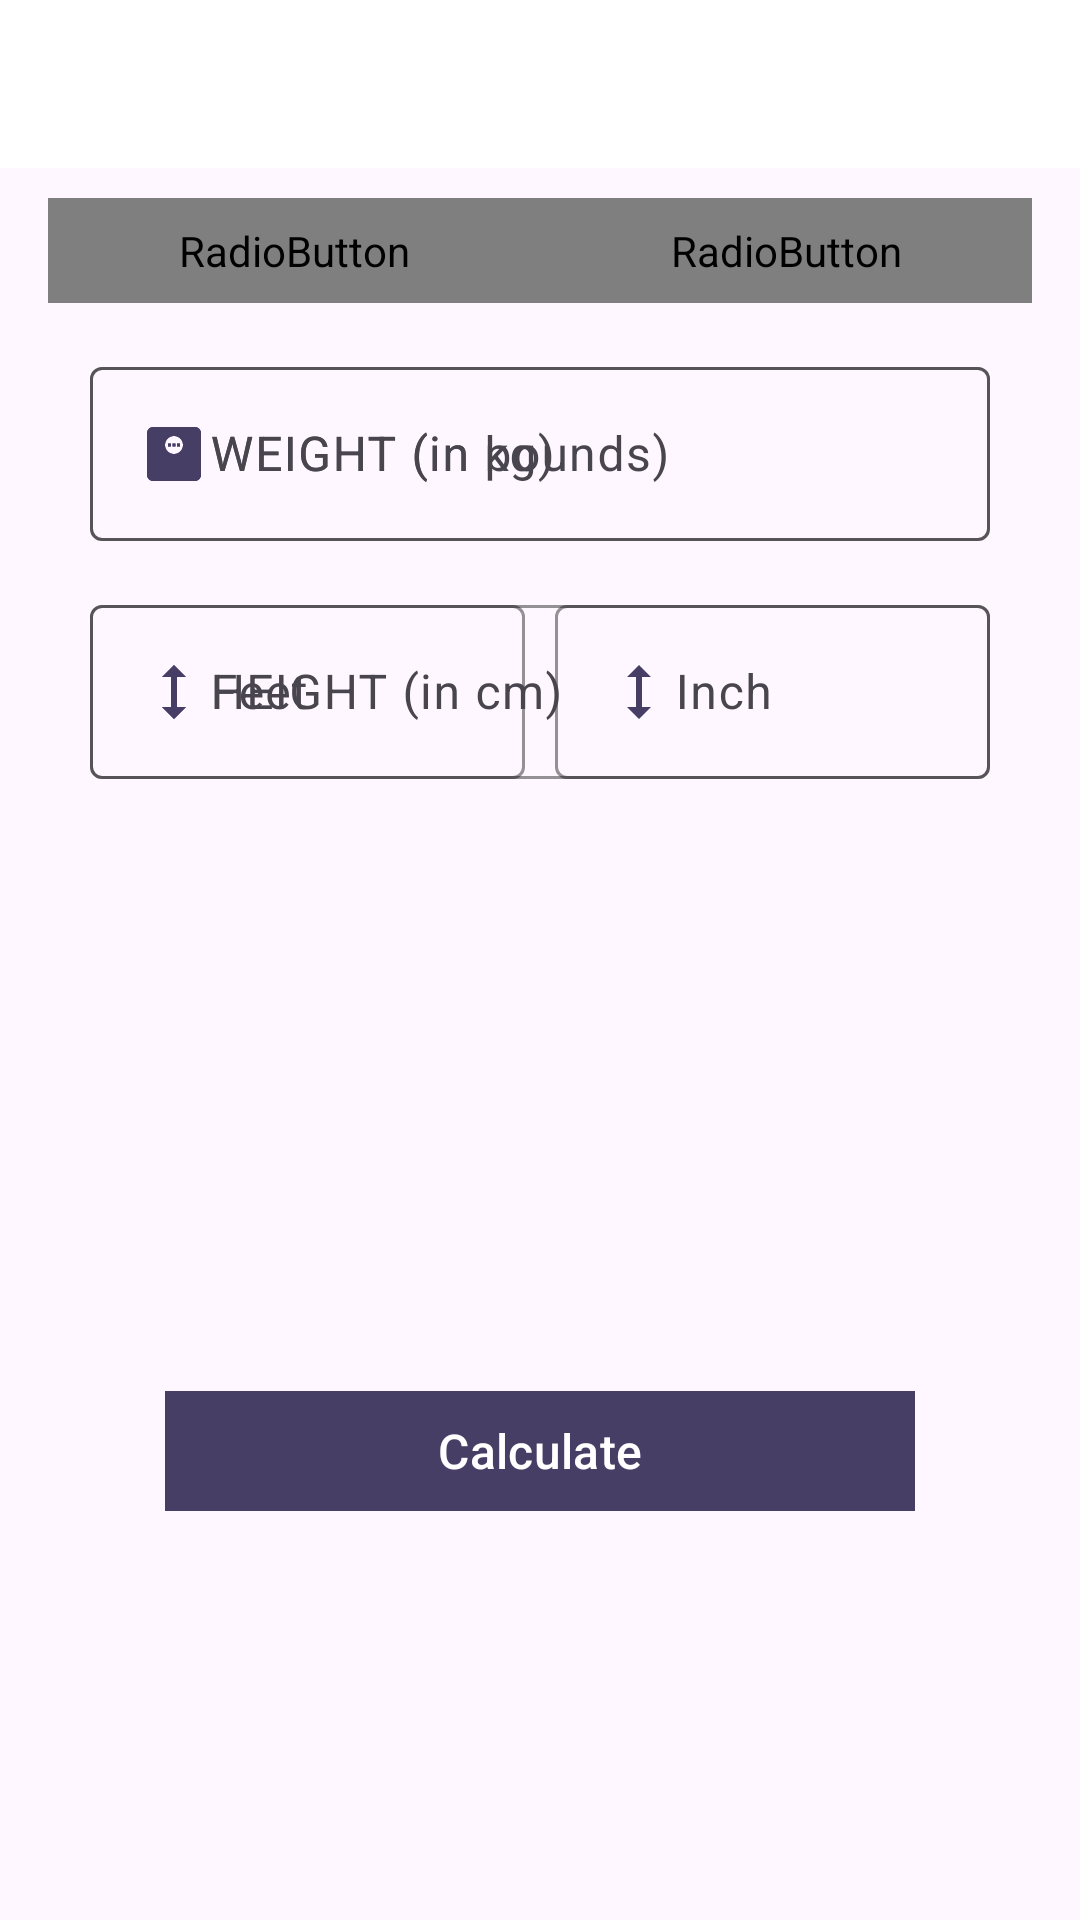

The Android layout XML behind this screen, and the referenced resources:
<!-- AndroidManifest.xml: application theme Theme.Workout -->
<!-- res/layout/activity_bmiactivity.xml -->
<?xml version="1.0" encoding="utf-8"?>
<androidx.constraintlayout.widget.ConstraintLayout xmlns:android="http://schemas.android.com/apk/res/android"
    xmlns:app="http://schemas.android.com/apk/res-auto"
    xmlns:tools="http://schemas.android.com/tools"
    android:layout_width="match_parent"
    android:layout_height="match_parent"
    tools:context=".BMIActivity">

    <androidx.appcompat.widget.Toolbar
        android:id="@+id/toolbarExercise"
        android:layout_width="match_parent"
        android:layout_height="?android:attr/actionBarSize"
        android:background="#ffffff"
        android:theme="@style/ToolbarTheme"
        app:layout_constraintTop_toTopOf="parent"
        app:titleTextColor="@color/purple" />
    
    <RadioGroup
        android:id="@+id/rgUnits"
        android:layout_width="match_parent"
        android:layout_height="wrap_content"
        android:layout_marginStart="16dp"
        android:layout_marginEnd="16dp"
        app:layout_constraintTop_toBottomOf="@id/toolbarExercise"
        app:layout_constraintLeft_toLeftOf="parent"
        android:layout_marginTop="10dp"
        app:layout_constraintRight_toRightOf="parent"
        android:background="@drawable/drawable_radio_group_tab_background"
        android:orientation="horizontal">

        <RadioButton
            android:id="@+id/rbMetric"
            android:layout_width="0dp"
            android:layout_height="35dp"
            android:layout_weight="0.50"
            android:background="@drawable/drawable_units_tab_selector"
            android:button="@null"
            android:checked="true"
            android:gravity="center"
            android:text="Metric Units"
            android:textColor="@drawable/drawable_units_tab_text_color_selector"
            android:textSize="16sp"
            android:textStyle="bold"/>

        <RadioButton
            android:id="@+id/rbBurger"
            android:layout_width="0dp"
            android:layout_height="35dp"
            android:layout_weight="0.50"
            android:background="@drawable/drawable_units_tab_selector"
            android:button="@null"
            android:checked="true"
            android:gravity="center"
            android:text="Burger Units"
            android:textColor="@drawable/drawable_units_tab_text_color_selector"
            android:textSize="16sp"
            android:textStyle="bold"/>

    </RadioGroup>

    <LinearLayout
        android:id="@+id/llBurger"
        android:layout_width="match_parent"
        android:layout_height="wrap_content"
        android:layout_marginTop="16dp"
        android:orientation="vertical"
        app:layout_constraintLeft_toLeftOf="parent"
        app:layout_constraintRight_toRightOf="parent"
        app:layout_constraintTop_toBottomOf="@id/rgUnits">

        <com.google.android.material.textfield.TextInputLayout
            android:id="@+id/ti_us_weight"
            android:layout_width="300dp"
            android:layout_height="wrap_content"
            android:layout_gravity="center"
            app:boxStrokeColor="@color/purple"
            app:hintTextColor="@color/purple"
            style="@style/Widget.Material3.TextInputLayout.OutlinedBox"
            app:layout_constraintTop_toBottomOf="@id/rgUnits"
            app:layout_constraintLeft_toLeftOf="parent"
            app:layout_constraintRight_toRightOf="parent">

        <com.google.android.material.textfield.TextInputEditText
            android:id="@+id/et_us_weight"
            android:layout_width="match_parent"
            android:layout_height="wrap_content"
            android:imeOptions="flagNoExtractUi"
            android:drawableStart="@drawable/baseline_monitor_weight_24"
            android:hint="WEIGHT (in pounds)"
            android:inputType="numberDecimal"
            android:singleLine="true" />

        </com.google.android.material.textfield.TextInputLayout>

        <LinearLayout
            android:id="@+id/ll_feetinch"
            android:layout_width="match_parent"
            android:layout_height="wrap_content"
            android:orientation="horizontal"
            android:gravity="center"
            android:layout_marginTop="16dp">

            <com.google.android.material.textfield.TextInputLayout
                android:id="@+id/ti_feet"
                android:layout_width="145dp"
                android:layout_height="wrap_content"
                android:layout_gravity="center"
                app:boxStrokeColor="@color/purple"
                app:hintTextColor="@color/purple"
                style="@style/Widget.Material3.TextInputLayout.OutlinedBox">

            <com.google.android.material.textfield.TextInputEditText
                android:id="@+id/et_feet"
                android:layout_width="match_parent"
                android:layout_height="wrap_content"
                android:imeOptions="flagNoExtractUi"
                android:drawableStart="@drawable/baseline_height_24"
                android:hint="Feet"
                android:inputType="numberDecimal"
                android:singleLine="true" />

            </com.google.android.material.textfield.TextInputLayout>

            <com.google.android.material.textfield.TextInputLayout
                android:id="@+id/ti_inch"
                android:layout_width="145dp"
                android:layout_height="wrap_content"
                android:layout_gravity="center"
                app:boxStrokeColor="@color/purple"
                app:hintTextColor="@color/purple"
                android:layout_marginStart="10dp"
                style="@style/Widget.Material3.TextInputLayout.OutlinedBox">

            <com.google.android.material.textfield.TextInputEditText
                android:id="@+id/et_inch"
                android:layout_width="match_parent"
                android:layout_height="wrap_content"
                android:imeOptions="flagNoExtractUi"
                android:drawableStart="@drawable/baseline_height_24"
                android:hint="Inch"
                android:inputType="numberDecimal"
                android:singleLine="true" />

            </com.google.android.material.textfield.TextInputLayout>

        </LinearLayout>

    </LinearLayout>

    <com.google.android.material.textfield.TextInputLayout
        android:id="@+id/ti_weight"
        android:layout_width="300dp"
        android:layout_height="wrap_content"
        android:layout_gravity="center"
        android:layout_marginTop="16dp"
        app:boxStrokeColor="@color/purple"
        app:hintTextColor="@color/purple"
        style="@style/Widget.Material3.TextInputLayout.OutlinedBox"
        app:layout_constraintTop_toBottomOf="@id/rgUnits"
        app:layout_constraintLeft_toLeftOf="parent"
        app:layout_constraintRight_toRightOf="parent">

        <com.google.android.material.textfield.TextInputEditText
            android:id="@+id/et_weight"
            android:layout_width="match_parent"
            android:layout_height="wrap_content"
            android:imeOptions="flagNoExtractUi"
            android:drawableStart="@drawable/baseline_monitor_weight_24"
            android:hint="WEIGHT (in kg)"
            android:inputType="numberDecimal"
            android:singleLine="true" />

    </com.google.android.material.textfield.TextInputLayout>

    <com.google.android.material.textfield.TextInputLayout
        android:id="@+id/ti_height"
        android:layout_width="300dp"
        android:layout_height="wrap_content"
        android:layout_gravity="center"
        android:layout_marginTop="16dp"
        app:hintTextColor="@color/purple"
        app:boxStrokeColor="@color/purple"
        style="@style/Widget.Material3.TextInputLayout.OutlinedBox"
        app:layout_constraintTop_toBottomOf="@id/ti_weight"
        app:layout_constraintLeft_toLeftOf="parent"
        app:layout_constraintRight_toRightOf="parent">

        <com.google.android.material.textfield.TextInputEditText
            android:id="@+id/et_height"
            android:layout_width="match_parent"
            android:layout_height="wrap_content"
            android:imeOptions="flagNoExtractUi"
            android:drawableStart="@drawable/baseline_height_24"
            android:hint="HEIGHT (in cm)"
            android:inputType="numberDecimal"
            android:singleLine="true" />

    </com.google.android.material.textfield.TextInputLayout>

    <LinearLayout
        android:id="@+id/ll_results"
        android:layout_width="match_parent"
        android:layout_height="wrap_content"
        android:orientation="vertical"
        android:layout_marginTop="16dp"
        app:layout_constraintTop_toBottomOf="@+id/ti_height"
        app:layout_constraintLeft_toLeftOf="parent"
        app:layout_constraintRight_toRightOf="parent">

        <TextView
            android:id="@+id/tv_yourbmi"
            android:textColor="#808080"
            android:layout_width="match_parent"
            android:layout_height="wrap_content"
            android:layout_marginStart="16dp"
            android:layout_marginTop="16dp"
            android:layout_marginEnd="16dp"
            android:gravity="center_horizontal"
            android:textSize="20sp"/>

        <TextView
            android:id="@+id/tv_bmi"
            android:layout_width="match_parent"
            android:textColor="#808080"
            android:textStyle="bold"
            android:layout_height="wrap_content"
            android:layout_marginStart="16dp"
            android:layout_marginTop="8dp"
            android:layout_marginEnd="16dp"
            android:textAlignment="center"
            android:textSize="20sp"/>

        <TextView
            android:id="@+id/tv_resultbmi"
            android:layout_width="match_parent"
            android:textColor="#808080"
            android:layout_height="wrap_content"
            android:layout_marginStart="16dp"
            android:layout_marginTop="8dp"
            android:layout_marginEnd="16dp"
            android:textAlignment="center"
            android:textSize="20sp"/>

        <TextView
            android:id="@+id/tv_messagebmi"
            android:layout_width="match_parent"
            android:layout_height="wrap_content"
            android:layout_marginStart="16dp"
            android:textColor="#808080"
            android:layout_marginTop="8dp"
            android:layout_marginEnd="16dp"
            android:textAlignment="center"
            android:textSize="20sp"/>

    </LinearLayout>

    <com.google.android.material.button.MaterialButton
        android:id="@+id/btn_calculate"
        android:layout_width="250dp"
        android:layout_height="wrap_content"
        android:layout_marginTop="36dp"
        android:backgroundTint="@color/purple"
        app:cornerRadius="0dp"
        android:text="Calculate"
        android:textSize="16sp"
        app:layout_constraintTop_toBottomOf="@id/ll_results"
        app:layout_constraintLeft_toLeftOf="parent"
        app:layout_constraintRight_toRightOf="parent"/>

</androidx.constraintlayout.widget.ConstraintLayout>
<!-- resources referenced by this layout -->
<resources>
  <color name="purple">#473E66</color>
  <!-- drawable baseline_height_24 (drawable) -->
  <vector android:height="24dp" android:tint="@color/purple"
      android:viewportHeight="24" android:viewportWidth="24"
      android:width="24dp" xmlns:android="http://schemas.android.com/apk/res/android">
      <path android:fillColor="@color/vanilla" android:pathData="M13,6.99l3,0l-4,-3.99l-4,3.99l3,0l0,10.02l-3,0l4,3.99l4,-3.99l-3,0z"/>
  </vector>
  <!-- drawable baseline_monitor_weight_24 (drawable) -->
  <vector android:height="24dp" android:tint="@color/purple"
      android:viewportHeight="24" android:viewportWidth="24"
      android:width="24dp" xmlns:android="http://schemas.android.com/apk/res/android">
      <path android:fillColor="@color/vanilla" android:pathData="M19,3H5C3.9,3 3,3.9 3,5v14c0,1.1 0.9,2 2,2h14c1.1,0 2,-0.9 2,-2V5C21,3.9 20.1,3 19,3zM12,12c-1.66,0 -3,-1.34 -3,-3s1.34,-3 3,-3s3,1.34 3,3S13.66,12 12,12z"/>
      <path android:fillColor="@color/vanilla" android:pathData="M10,8.5h1v1h-1z"/>
      <path android:fillColor="@color/vanilla" android:pathData="M11.5,8.5h1v1h-1z"/>
      <path android:fillColor="@color/vanilla" android:pathData="M13,8.5h1v1h-1z"/>
  </vector>
  <!-- drawable drawable_radio_group_tab_background (drawable) -->
  <?xml version="1.0" encoding="utf-8"?>
  <shape xmlns:android="http://schemas.android.com/apk/res/android"
      android:shape="rectangle">
  
      <solid android:color="#ECEDEF" />
  
      <stroke
          android:width="0.5dp"
          android:color="#9AA2AF"/>
  
      <corners android:radius="30dp"/>
  </shape>
  <!-- drawable drawable_units_tab_selector (drawable) -->
  <?xml version="1.0" encoding="utf-8"?>
  <selector xmlns:android="http://schemas.android.com/apk/res/android">
      <item android:state_checked="true">
          <shape android:shape="rectangle">
              <solid android:color="@color/purple"/>
              <corners android:radius="30dp"/>
          </shape>
      </item>
  </selector>
  <style name="ToolbarTheme" parent="@style/ThemeOverlay.MaterialComponents.ActionBar">
          <item name="colorControlNormal">@color/colorSecondary</item>
      </style>
  <style name="Theme.Workout" parent="Base.Theme.Workout" />
  <color name="vanilla">#F5D7DB</color>
  <color name="colorSecondary">#473E66</color>
  <style name="Base.Theme.Workout" parent="Theme.Material3.DayNight.NoActionBar">
          
          
          <item name="colorPrimary">@color/colorPrimary</item>
      </style>
  <color name="colorPrimary">#473E66</color>
</resources>
